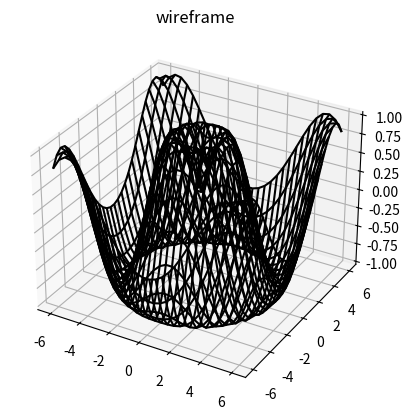

The matplotlib source for this figure:
# -*- coding: utf-8 -*-
"""
Created on Sat Mar 21 13:01:33 2020

[redacted]
"""

from mpl_toolkits.mplot3d import axes3d
import matplotlib.pyplot as plt
import random
import numpy as np

def f(x, y):
   return np.sin(np.sqrt(x ** 2 + y ** 2))
	
x = np.linspace(-6, 6, 30)
y = np.linspace(-6, 6, 30)

X, Y = np.meshgrid(x, y)
Z = f(X, Y)

fig = plt.figure()
ax = plt.axes(projection='3d')
ax.plot_wireframe(X, Y, Z, color='black')
ax.set_title('wireframe')
plt.show()
